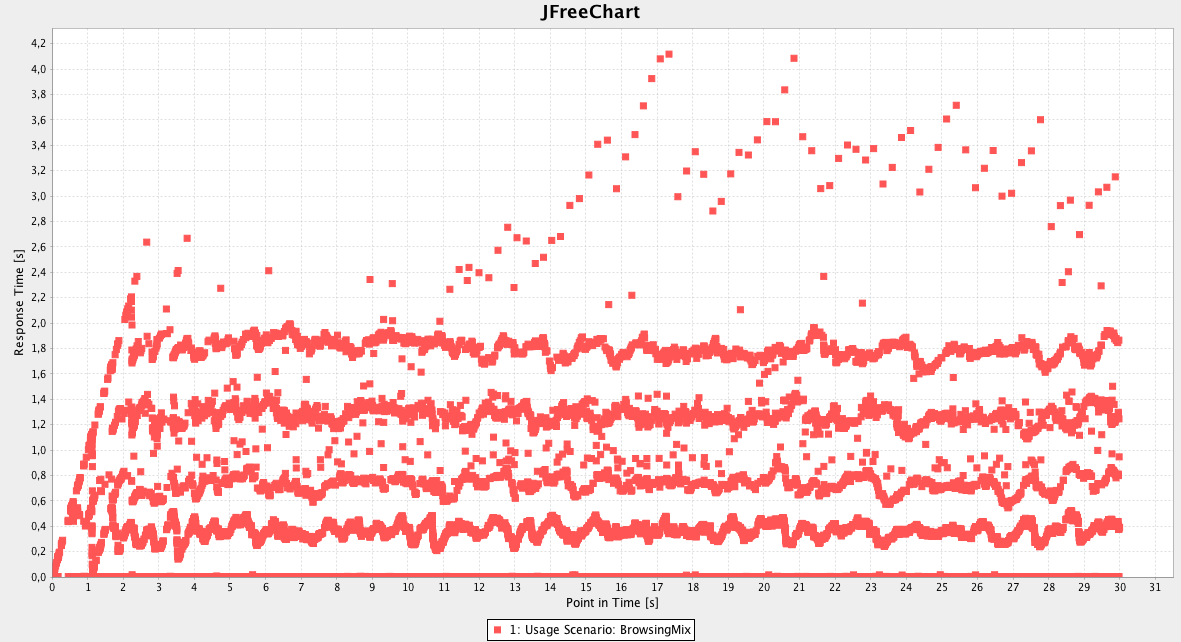

Data behind this chart, as committed beside it:
Point in Time [s], Response Time [s]
0.001561, 0.001561
0.00409, 0.00409
0.00434, 0.00434
0.004381, 0.004381
0.004398, 0.004398
0.004426, 0.004426
0.004491, 0.004491
0.004535, 0.004535
0.004588, 0.004588
0.004673, 0.004673
0.004687, 0.004687
0.004711, 0.004711
0.004721, 0.004721
0.004743, 0.004743
0.004763, 0.004763
0.004786, 0.004786
0.004839, 0.004839
0.004847, 0.004847
0.00487, 0.00487
0.00487, 0.00487
0.004873, 0.004873
0.004969, 0.004969
0.00501, 0.00501
0.005018, 0.005018
0.005044, 0.005044
0.005054, 0.005054
0.00506, 0.00506
0.00507, 0.00507
0.005157, 0.005157
0.005161, 0.005161
0.005213, 0.005213
0.005228, 0.005228
0.005269, 0.005269
0.005333, 0.005333
0.005399, 0.005399
0.005412, 0.005412
0.005457, 0.005457
0.00552, 0.00552
0.00553, 0.00553
0.005572, 0.005572
0.005614, 0.005614
0.005638, 0.005638
0.005661, 0.005661
0.005718, 0.005718
0.005723, 0.005723
0.005783, 0.005783
0.005849, 0.005849
0.00588, 0.00588
0.005896, 0.005896
0.005991, 0.005991
0.006073, 0.006073
0.006078, 0.006078
0.006122, 0.006122
0.006152, 0.006152
0.006154, 0.006154
0.006161, 0.006161
0.006173, 0.006173
0.006195, 0.006195
0.006198, 0.006198
0.006211, 0.006211
... 14,571 more rows
